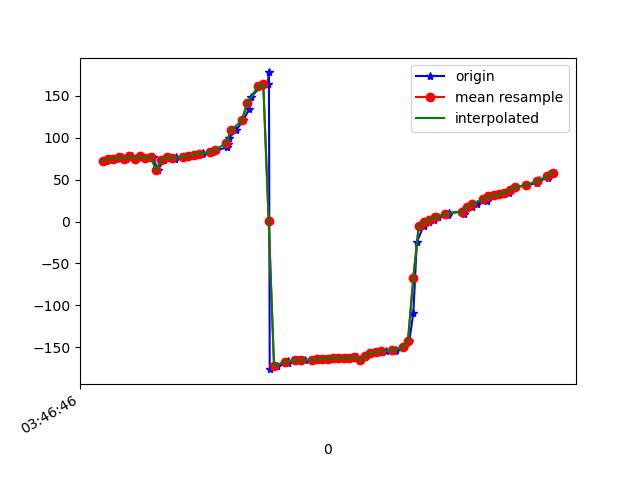

Source data for this figure (header and first rows):
1618804006180, 1499690027144427, 72.308525, 79.62616, -127.92334
1618804006194, 1499690046375197, 72.63, 80.02, -127.7
1618804006209, 1499690065605967, 74.89, 79.22, -130.9
1618804006230, 1499690084836737, 74.08, 79.65, -129.4
1618804006251, 1499690104067507, 76.64, 78.96, -133.2
1618804006268, 1499690123298277, 74.73, 79.34, -130.7
1618804006291, 1499690142529047, 77.85, 78.79, -135
1618804006303, 1499690161759817, 75.05, 78.95, -132
1618804006324, 1499690180990587, 78.1, 78.67, -135.9
1618804006348, 1499690200221357, 76, 78.28, -134.2
1618804006367, 1499690219452127, 76.61, 78.55, -134.7
1618804006387, 1499690238682897, 61.56, 81.64, -116
1618804006408, 1499690257913667, 73.38, 78.52, -131.8
1618804006428, 1499690277144437, 77.54, 77.2, -137.6
1618804006451, 1499690296375207, 74.89, 77.02, -134.7
1618804006455, 1499690315605977, 76.43, 77.13, -136.2
1618804006486, 1499690334836747, 76.86, 76.22, -137.6
1618804006502, 1499690354067517, 78.32, 76.41, -138.6
1618804006526, 1499690373298287, 79.27, 75.65, -140.5
1618804006553, 1499690392529057, 80.89, 75.2, -142.9
1618804006556, 1499690411759827, 81.23, 75.22, -143.3
1618804006589, 1499690430990597, 82.82, 75.34, -144.9
1618804006604, 1499690450221367, 85.03, 75.67, -147
1618804006644, 1499690469452137, 88.36, 76.23, -150.1
1618804006648, 1499690488682907, 93.01, 76.95, -154.5
1618804006652, 1499690507913677, 99.68, 77.72, -160.8
1618804006678, 1499690527144447, 108.8, 78.43, -169.5
1618804006706, 1499690546375217, 120.7, 78.8, 179
1618804006727, 1499690565605987, 134.5, 78.56, 165.7
1618804006734, 1499690584836757, 148.3, 77.66, 152.4
1618804006770, 1499690604067527, 161.1, 76.19, 140.1
1618804006797, 1499690623298297, 163.5, 79.63, 135.6
1618804006801, 1499690642529067, 177.8, 71.67, 121.5
1618804006804, 1499690661759837, -176, 67.92, 115.5
1618804006833, 1499690680990607, -171.7, 64.29, 111
1618804006871, 1499690700221377, -168.7, 60.56, 107.5
1618804006874, 1499690719452147, -166.8, 56.94, 104.8
1618804006911, 1499690738682917, -165.6, 53.54, 102.7
1618804006914, 1499690757913687, -165.2, 50.36, 101.3
1618804006917, 1499690777144457, -165.3, 47.49, 100.1
1618804006935, 1499690796375227, -165.3, 45.07, 98.95
1618804006963, 1499690815605997, -165, 43.27, 97.51
1618804006978, 1499690834836767, -164.5, 42.11, 95.98
1618804006996, 1499690854067537, -164, 41.5, 94.66
1618804007009, 1499690873298307, -163.7, 41.36, 93.6
1618804007029, 1499690892529077, -163.4, 41.7, 92.66
1618804007049, 1499690911759847, -163.1, 42.58, 91.8
1618804007067, 1499690930990617, -162.7, 44.01, 91.14
1618804007090, 1499690950221387, -162.5, 45.93, 90.87
1618804007107, 1499690969452157, -162.4, 48.25, 90.87
1618804007130, 1499690988682927, -162, 50.93, 90.93
1618804007142, 1499691007913697, -165.4, 47.7, 98.22
1618804007164, 1499691027144467, -160.5, 54.94, 94.39
1618804007182, 1499691046375237, -156.4, 60.7, 91.47
1618804007203, 1499691065606007, -155.5, 64.17, 91.76
1618804007222, 1499691084836777, -155, 67.63, 92.41
1618804007239, 1499691104067547, -154.8, 71.16, 93.37
1618804007273, 1499691123298317, -154.3, 74.76, 94.07
1618804007277, 1499691142529087, -152.7, 78.36, 93.84
1618804007306, 1499691161759857, -149.7, 81.9, 92.15
1618804007325, 1499691180990627, -142.2, 85.25, 86.06
... 29 more rows
